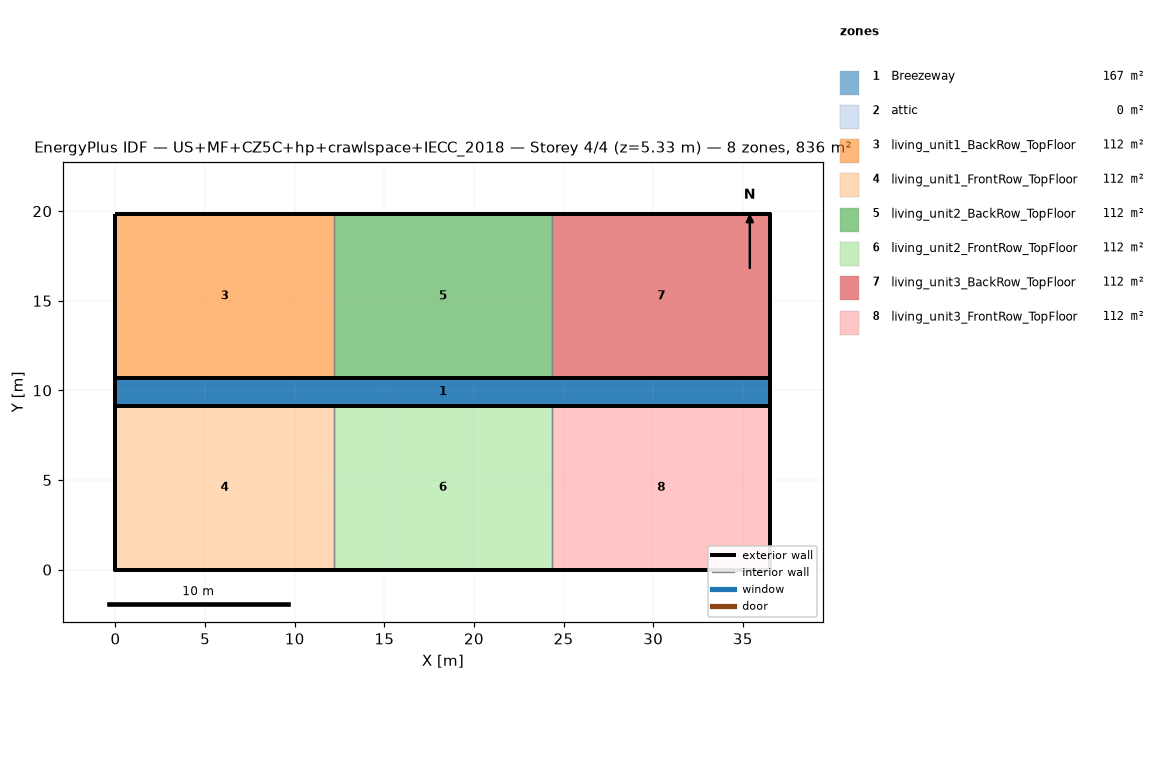
=== STOREY PLAN SPEC (per zone: floor XY polygon, exterior-wall plan segments, windows/doors) ===
zone 1: Breezeway  (167.0 m²)
  floor: (36.54, 9.16) (0.00, 9.16) (0.00, 10.68) (36.54, 10.68)
  floor: (36.54, 9.16) (0.00, 9.16) (0.00, 10.68) (36.54, 10.68)
  floor: (36.54, 9.16) (0.00, 9.16) (0.00, 10.68) (36.54, 10.68)
zone 2: attic  (0.0 m²)
  exterior wall: (36.54, 0.00) – (36.54, 19.84) – (36.54, 9.92)  [29.8 m]
  exterior wall: (0.00, 19.84) – (0.00, 0.00) – (0.00, 9.92)  [29.8 m]
zone 3: living_unit1_BackRow_TopFloor  (111.5 m²)
  floor: (12.18, 10.68) (0.00, 10.68) (0.00, 19.84) (12.18, 19.84)
  exterior wall: (12.18, 19.84) – (0.00, 19.84)  [12.2 m]
  exterior wall: (0.00, 19.84) – (0.00, 10.68)  [9.2 m]
  exterior wall: (0.00, 10.68) – (12.18, 10.68)  [12.2 m]
  interior walls: 1
zone 4: living_unit1_FrontRow_TopFloor  (111.5 m²)
  floor: (12.18, 0.00) (0.00, 0.00) (0.00, 9.16) (12.18, 9.16)
  exterior wall: (0.00, 0.00) – (12.18, 0.00)  [12.2 m]
  exterior wall: (0.00, 9.16) – (0.00, 0.00)  [9.2 m]
  exterior wall: (12.18, 9.16) – (0.00, 9.16)  [12.2 m]
  interior walls: 1
zone 5: living_unit2_BackRow_TopFloor  (111.5 m²)
  floor: (24.36, 10.68) (12.18, 10.68) (12.18, 19.84) (24.36, 19.84)
  exterior wall: (12.18, 10.68) – (24.36, 10.68)  [12.2 m]
  exterior wall: (24.36, 19.84) – (12.18, 19.84)  [12.2 m]
  interior walls: 2
zone 6: living_unit2_FrontRow_TopFloor  (111.5 m²)
  floor: (24.36, 0.00) (12.18, 0.00) (12.18, 9.16) (24.36, 9.16)
  exterior wall: (12.18, 0.00) – (24.36, 0.00)  [12.2 m]
  exterior wall: (24.36, 9.16) – (12.18, 9.16)  [12.2 m]
  interior walls: 2
zone 7: living_unit3_BackRow_TopFloor  (111.5 m²)
  floor: (36.54, 10.68) (24.36, 10.68) (24.36, 19.84) (36.54, 19.84)
  exterior wall: (36.54, 10.68) – (36.54, 19.84)  [9.2 m]
  exterior wall: (36.54, 19.84) – (24.36, 19.84)  [12.2 m]
  exterior wall: (24.36, 10.68) – (36.54, 10.68)  [12.2 m]
  interior walls: 1
zone 8: living_unit3_FrontRow_TopFloor  (111.5 m²)
  floor: (36.54, 0.00) (24.36, 0.00) (24.36, 9.16) (36.54, 9.16)
  exterior wall: (24.36, 0.00) – (36.54, 0.00)  [12.2 m]
  exterior wall: (36.54, 0.00) – (36.54, 9.16)  [9.2 m]
  exterior wall: (36.54, 9.16) – (24.36, 9.16)  [12.2 m]
  interior walls: 1

=== DERIVED (storey summary) ===
Building: US+MF+CZ5C+hp+crawlspace+IECC_2018
Storey: 4 of 4  (floor level z = 5.33 m)
Storey gross floor area: 836.2 m²
Zones on this storey: 8
  - Breezeway: floor 167.0 m²
  - attic: floor 0.0 m²; exterior wall 59.5 m (81.9 m²); WWR 0.0%
  - living_unit1_BackRow_TopFloor: floor 111.5 m²; exterior wall 33.5 m (86.9 m²); WWR 0.0%
  - living_unit1_FrontRow_TopFloor: floor 111.5 m²; exterior wall 33.5 m (86.9 m²); WWR 0.0%
  - living_unit2_BackRow_TopFloor: floor 111.5 m²; exterior wall 24.4 m (63.1 m²); WWR 0.0%
  - living_unit2_FrontRow_TopFloor: floor 111.5 m²; exterior wall 24.4 m (63.1 m²); WWR 0.0%
  - living_unit3_BackRow_TopFloor: floor 111.5 m²; exterior wall 33.5 m (86.9 m²); WWR 0.0%
  - living_unit3_FrontRow_TopFloor: floor 111.5 m²; exterior wall 33.5 m (86.9 m²); WWR 0.0%
Zone adjacency (shared interzone walls):
  - living_unit1_BackRow_TopFloor ↔ living_unit2_BackRow_TopFloor
  - living_unit1_FrontRow_TopFloor ↔ living_unit2_FrontRow_TopFloor
  - living_unit2_BackRow_TopFloor ↔ living_unit3_BackRow_TopFloor
  - living_unit2_FrontRow_TopFloor ↔ living_unit3_FrontRow_TopFloor